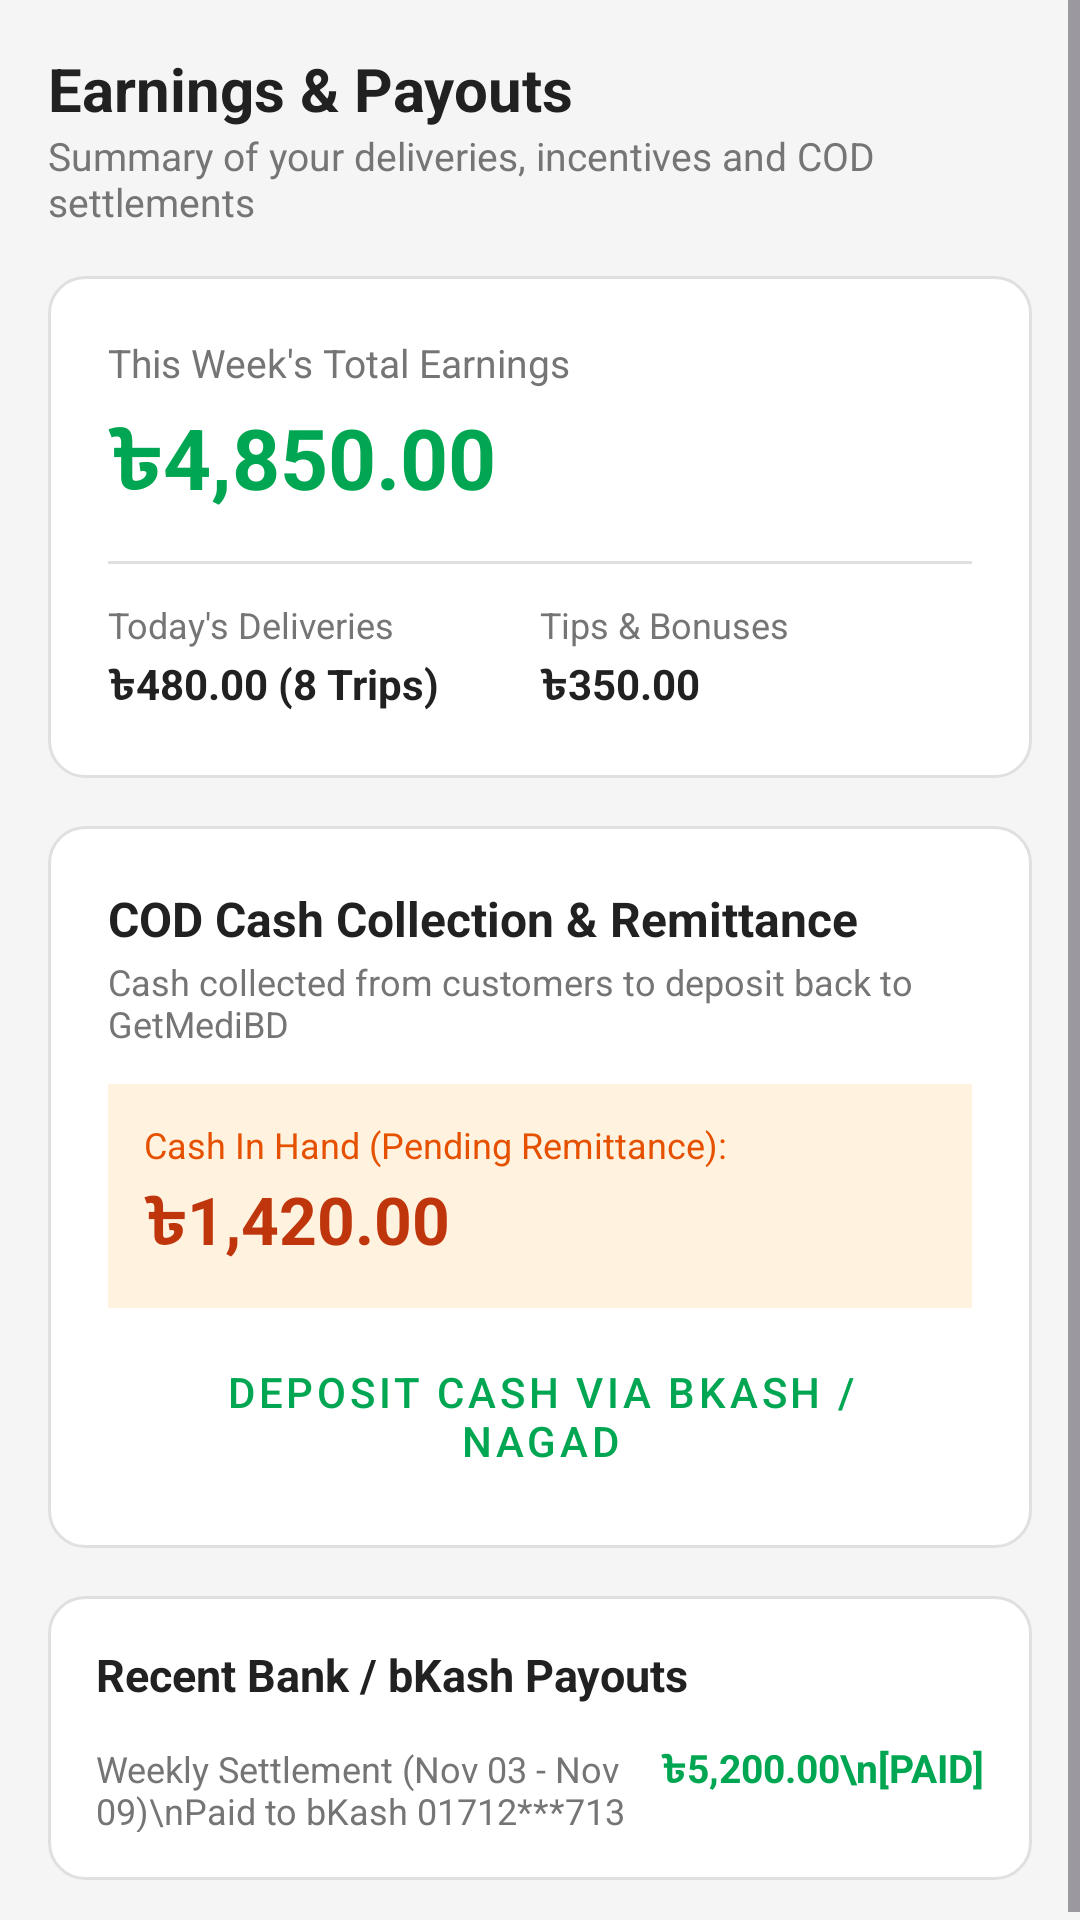

Write the Android layout XML for this screen, with the resource values it uses.
<!-- AndroidManifest.xml: application theme Theme.GetMedBD -->
<!-- res/layout/fragment_rider_earnings.xml -->
<?xml version="1.0" encoding="utf-8"?>
<ScrollView xmlns:android="http://schemas.android.com/apk/res/android"
    android:layout_width="match_parent"
    android:layout_height="match_parent"
    android:background="@color/background"
    android:fillViewport="true">

    <LinearLayout
        android:layout_width="match_parent"
        android:layout_height="wrap_content"
        android:orientation="vertical"
        android:padding="16dp">

        <TextView
            android:layout_width="wrap_content"
            android:layout_height="wrap_content"
            android:text="Earnings &amp; Payouts"
            android:textColor="@color/text_primary"
            android:textSize="20sp"
            android:textStyle="bold" />

        <TextView
            android:layout_width="wrap_content"
            android:layout_height="wrap_content"
            android:layout_marginBottom="16dp"
            android:text="Summary of your deliveries, incentives and COD settlements"
            android:textColor="@color/text_secondary"
            android:textSize="13sp" />

        
        <LinearLayout
            android:layout_width="match_parent"
            android:layout_height="wrap_content"
            android:background="@drawable/card_background"
            android:orientation="vertical"
            android:padding="20dp">

            <TextView
                android:layout_width="wrap_content"
                android:layout_height="wrap_content"
                android:text="This Week's Total Earnings"
                android:textColor="@color/text_secondary"
                android:textSize="13sp" />

            <TextView
                android:id="@+id/tv_earnings_weekly_total"
                android:layout_width="wrap_content"
                android:layout_height="wrap_content"
                android:layout_marginTop="4dp"
                android:text="৳4,850.00"
                android:textColor="@color/primary"
                android:textSize="28sp"
                android:textStyle="bold" />

            <View
                android:layout_width="match_parent"
                android:layout_height="1dp"
                android:layout_marginVertical="12dp"
                android:background="#E0E0E0" />

            <LinearLayout
                android:layout_width="match_parent"
                android:layout_height="wrap_content"
                android:orientation="horizontal">

                <LinearLayout
                    android:layout_width="0dp"
                    android:layout_height="wrap_content"
                    android:layout_weight="1"
                    android:orientation="vertical">

                    <TextView
                        android:layout_width="wrap_content"
                        android:layout_height="wrap_content"
                        android:text="Today's Deliveries"
                        android:textColor="@color/text_secondary"
                        android:textSize="12sp" />

                    <TextView
                        android:id="@+id/tv_earnings_today_val"
                        android:layout_width="wrap_content"
                        android:layout_height="wrap_content"
                        android:layout_marginTop="2dp"
                        android:text="৳480.00 (8 Trips)"
                        android:textColor="@color/text_primary"
                        android:textSize="14sp"
                        android:textStyle="bold" />
                </LinearLayout>

                <LinearLayout
                    android:layout_width="0dp"
                    android:layout_height="wrap_content"
                    android:layout_weight="1"
                    android:orientation="vertical">

                    <TextView
                        android:layout_width="wrap_content"
                        android:layout_height="wrap_content"
                        android:text="Tips &amp; Bonuses"
                        android:textColor="@color/text_secondary"
                        android:textSize="12sp" />

                    <TextView
                        android:layout_width="wrap_content"
                        android:layout_height="wrap_content"
                        android:layout_marginTop="2dp"
                        android:text="৳350.00"
                        android:textColor="@color/text_primary"
                        android:textSize="14sp"
                        android:textStyle="bold" />
                </LinearLayout>
            </LinearLayout>
        </LinearLayout>

        
        <LinearLayout
            android:layout_width="match_parent"
            android:layout_height="wrap_content"
            android:layout_marginTop="16dp"
            android:background="@drawable/card_background"
            android:orientation="vertical"
            android:padding="20dp">

            <TextView
                android:layout_width="wrap_content"
                android:layout_height="wrap_content"
                android:text="COD Cash Collection &amp; Remittance"
                android:textColor="@color/text_primary"
                android:textSize="16sp"
                android:textStyle="bold" />

            <TextView
                android:layout_width="wrap_content"
                android:layout_height="wrap_content"
                android:layout_marginTop="2dp"
                android:text="Cash collected from customers to deposit back to GetMediBD"
                android:textColor="@color/text_secondary"
                android:textSize="12sp" />

            <LinearLayout
                android:layout_width="match_parent"
                android:layout_height="wrap_content"
                android:layout_marginTop="12dp"
                android:background="#FFF3E0"
                android:orientation="vertical"
                android:padding="12dp">

                <TextView
                    android:layout_width="wrap_content"
                    android:layout_height="wrap_content"
                    android:text="Cash In Hand (Pending Remittance):"
                    android:textColor="#E65100"
                    android:textSize="12sp" />

                <TextView
                    android:id="@+id/tv_cod_in_hand"
                    android:layout_width="wrap_content"
                    android:layout_height="wrap_content"
                    android:layout_marginTop="2dp"
                    android:text="৳1,420.00"
                    android:textColor="#BF360C"
                    android:textSize="22sp"
                    android:textStyle="bold" />
            </LinearLayout>

            <Button
                android:id="@+id/btn_remit_cod"
                style="@style/Widget.MaterialComponents.Button.OutlinedButton"
                android:layout_width="match_parent"
                android:layout_height="wrap_content"
                android:layout_marginTop="12dp"
                android:text="Deposit Cash via bKash / Nagad"
                android:textColor="@color/primary" />
        </LinearLayout>

        
        <LinearLayout
            android:layout_width="match_parent"
            android:layout_height="wrap_content"
            android:layout_marginTop="16dp"
            android:background="@drawable/card_background"
            android:orientation="vertical"
            android:padding="16dp">

            <TextView
                android:layout_width="wrap_content"
                android:layout_height="wrap_content"
                android:text="Recent Bank / bKash Payouts"
                android:textColor="@color/text_primary"
                android:textSize="15sp"
                android:textStyle="bold" />

            <LinearLayout
                android:layout_width="match_parent"
                android:layout_height="wrap_content"
                android:layout_marginTop="12dp"
                android:orientation="horizontal">

                <TextView
                    android:layout_width="0dp"
                    android:layout_height="wrap_content"
                    android:layout_weight="1"
                    android:text="Weekly Settlement (Nov 03 - Nov 09)\nPaid to bKash 01712***713"
                    android:textColor="@color/text_secondary"
                    android:textSize="12sp" />

                <TextView
                    android:layout_width="wrap_content"
                    android:layout_height="wrap_content"
                    android:text="৳5,200.00\n[PAID]"
                    android:textColor="@color/primary"
                    android:textSize="13sp"
                    android:textStyle="bold" />
            </LinearLayout>
        </LinearLayout>

    </LinearLayout>
</ScrollView>
<!-- resources referenced by this layout -->
<resources>
  <color name="background">#F5F5F5</color>
  <color name="primary">#00A651</color>
  <color name="text_primary">#212121</color>
  <color name="text_secondary">#757575</color>
  <!-- drawable card_background (drawable) -->
  <?xml version="1.0" encoding="utf-8"?>
  <shape xmlns:android="http://schemas.android.com/apk/res/android"
      android:shape="rectangle">
      <solid android:color="@color/card_background" />
      <corners android:radius="12dp" />
      <stroke
          android:width="1dp"
          android:color="#E0E0E0" />
  </shape>
  <style name="Theme.GetMedBD" parent="Base.Theme.GetMedBD" />
  <color name="card_background">#FFFFFF</color>
  <style name="Base.Theme.GetMedBD" parent="Theme.Material3.DayNight.NoActionBar">
          
          <item name="colorPrimary">@color/primary</item>
          <item name="colorPrimaryDark">@color/primary_dark</item>
          <item name="colorAccent">@color/accent</item>
      </style>
  <color name="primary_dark">#007A3C</color>
  <color name="accent">#FF6B35</color>
</resources>
